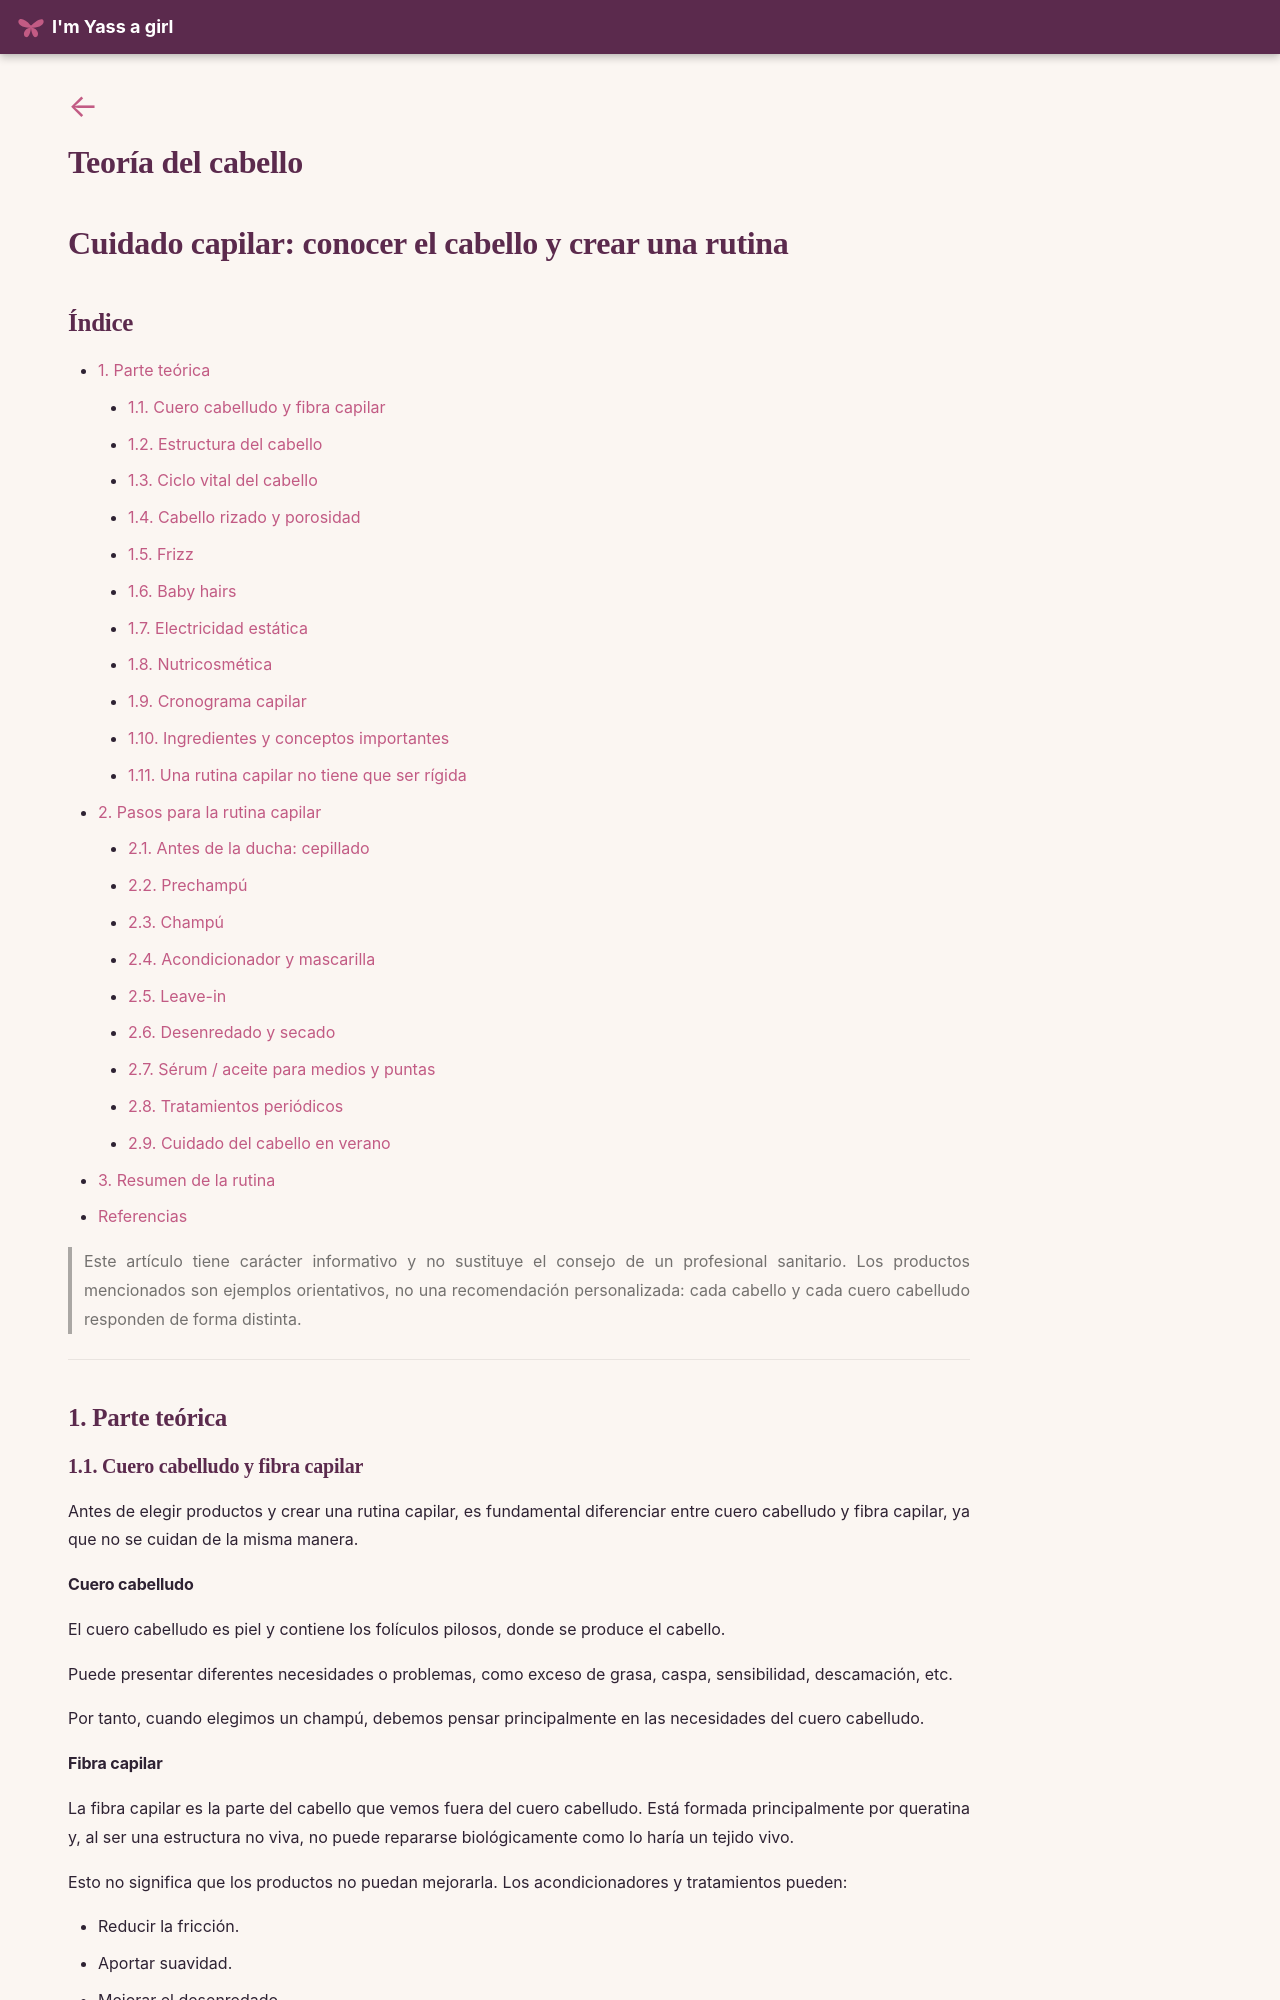

repository: imyassagirl/imyassagirl · page: belleza-cosmetica/cabello/cabello_teoria/index.html · generator: mkdocs

<a class="back-arrow" href="../">←</a>

# Teoría del cabello
# Cuidado capilar: conocer el cabello y crear una rutina

## Índice

- [1. Parte teórica](#1-parte-teorica)
    - [1.1. Cuero cabelludo y fibra capilar](#11-cuero-cabelludo-y-fibra-capilar)
    - [1.2. Estructura del cabello](#12-estructura-del-cabello)
    - [1.3. Ciclo vital del cabello](#13-ciclo-vital-del-cabello)
    - [1.4. Cabello rizado y porosidad](#14-cabello-rizado-y-porosidad)
    - [1.5. Frizz](#15-frizz)
    - [1.6. Baby hairs](#16-baby-hairs)
    - [1.7. Electricidad estática](#17-electricidad-estatica)
    - [1.8. Nutricosmética](#18-nutricosmetica)
    - [1.9. Cronograma capilar](#19-cronograma-capilar)
    - [1.10. Ingredientes y conceptos importantes](#110-ingredientes-y-conceptos-importantes)
    - [1.11. Una rutina capilar no tiene que ser rígida](#111-una-rutina-capilar-no-tiene-que-ser-rigida)
- [2. Pasos para la rutina capilar](#2-pasos-para-la-rutina-capilar)
    - [2.1. Antes de la ducha: cepillado](#21-antes-de-la-ducha-cepillado)
    - [2.2. Prechampú](#22-prechampu)
    - [2.3. Champú](#23-champu)
    - [2.4. Acondicionador y mascarilla](#24-acondicionador-y-mascarilla)
    - [2.5. Leave-in](#25-leave-in)
    - [2.6. Desenredado y secado](#26-desenredado-y-secado)
    - [2.7. Sérum / aceite para medios y puntas](#27-serum-aceite-para-medios-y-puntas)
    - [2.8. Tratamientos periódicos](#28-tratamientos-periodicos)
    - [2.9. Cuidado del cabello en verano](#29-cuidado-del-cabello-en-verano)
- [3. Resumen de la rutina](#3-resumen-de-la-rutina)
- [Referencias](#referencias)

<!-- Imagen de portada (opcional): descomenta y ajusta la ruta
![Descripción de la imagen](../img/cuidado-capilar.jpg)
-->

> Este artículo tiene carácter informativo y no sustituye el consejo de un profesional sanitario. Los productos mencionados son ejemplos orientativos, no una recomendación personalizada: cada cabello y cada cuero cabelludo responden de forma distinta.

---

## 1. Parte teórica

### 1.1. Cuero cabelludo y fibra capilar

Antes de elegir productos y crear una rutina capilar, es fundamental diferenciar entre cuero cabelludo y fibra capilar, ya que no se cuidan de la misma manera.
